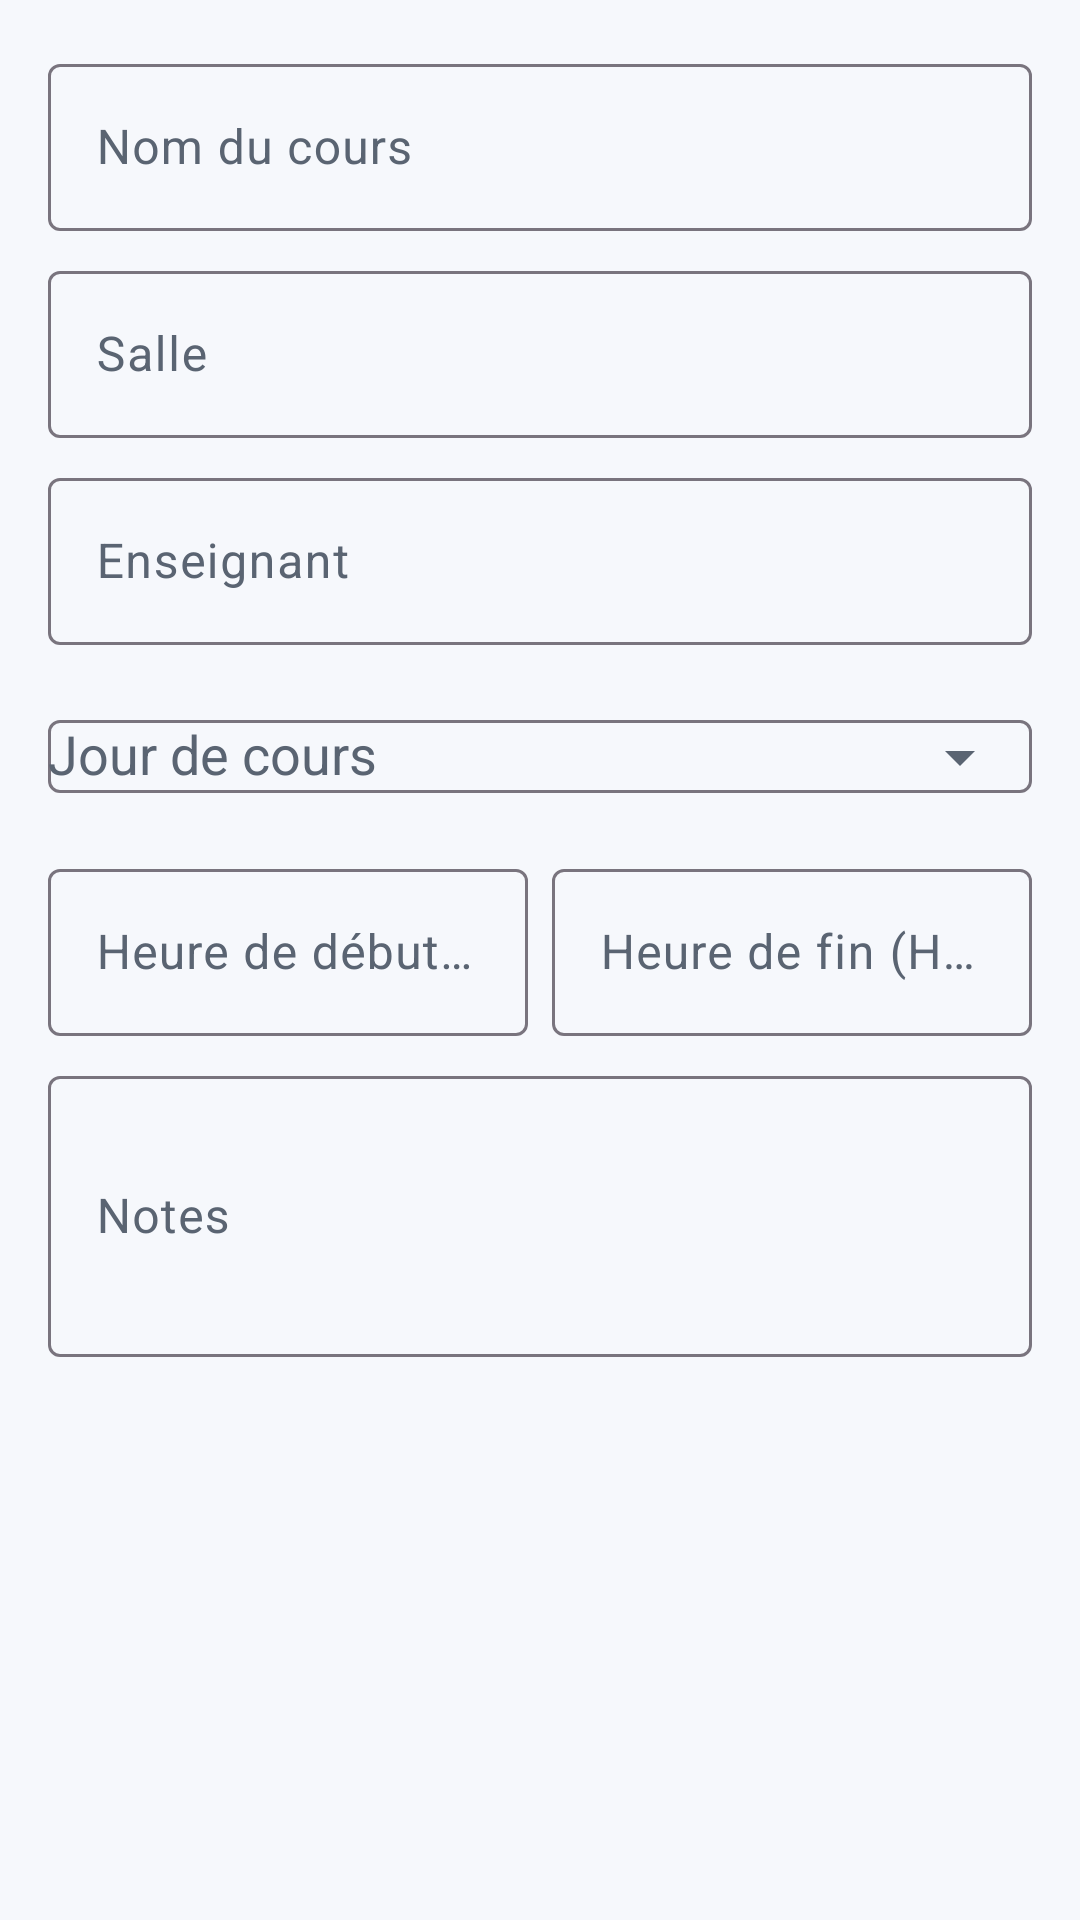

Here is an Android app screen rendered from its layout file. Give the layout XML and the strings, colors and styles it references.
<!-- AndroidManifest.xml: application theme Theme.VieCampus -->
<!-- res/layout/dialog_add_course.xml -->
<?xml version="1.0" encoding="utf-8"?>
<ScrollView xmlns:android="http://schemas.android.com/apk/res/android"
    xmlns:app="http://schemas.android.com/apk/res-auto"
    android:layout_width="match_parent"
    android:layout_height="wrap_content"
    android:padding="16dp">

    <LinearLayout
        android:layout_width="match_parent"
        android:layout_height="wrap_content"
        android:orientation="vertical"
        android:paddingBottom="8dp">

        <com.google.android.material.textfield.TextInputLayout
            android:layout_width="match_parent"
            android:layout_height="wrap_content"
            android:hint="@string/course_name">

            <com.google.android.material.textfield.TextInputEditText
                android:id="@+id/courseNameInput"
                android:layout_width="match_parent"
                android:layout_height="wrap_content"
                android:singleLine="true" />
        </com.google.android.material.textfield.TextInputLayout>

        <com.google.android.material.textfield.TextInputLayout
            android:layout_width="match_parent"
            android:layout_height="wrap_content"
            android:layout_marginTop="8dp"
            android:hint="@string/course_location">

            <com.google.android.material.textfield.TextInputEditText
                android:id="@+id/courseLocationInput"
                android:layout_width="match_parent"
                android:layout_height="wrap_content"
                android:singleLine="true" />
        </com.google.android.material.textfield.TextInputLayout>

        <com.google.android.material.textfield.TextInputLayout
            android:layout_width="match_parent"
            android:layout_height="wrap_content"
            android:layout_marginTop="8dp"
            android:hint="@string/course_instructor">

            <com.google.android.material.textfield.TextInputEditText
                android:id="@+id/courseInstructorInput"
                android:layout_width="match_parent"
                android:layout_height="wrap_content"
                android:singleLine="true" />
        </com.google.android.material.textfield.TextInputLayout>

        <com.google.android.material.textfield.TextInputLayout
            android:layout_width="match_parent"
            android:layout_height="wrap_content"
            android:layout_marginTop="8dp"
            android:hint="@string/course_day"
            app:endIconMode="dropdown_menu">

            <com.google.android.material.textfield.MaterialAutoCompleteTextView
                android:id="@+id/courseDayInput"
                android:layout_width="match_parent"
                android:layout_height="wrap_content"
                android:inputType="none"
                android:cursorVisible="false" />
        </com.google.android.material.textfield.TextInputLayout>

        <LinearLayout
            android:layout_width="match_parent"
            android:layout_height="wrap_content"
            android:layout_marginTop="8dp"
            android:orientation="horizontal">

            <com.google.android.material.textfield.TextInputLayout
                android:layout_width="0dp"
                android:layout_height="wrap_content"
                android:layout_weight="1"
                android:hint="@string/course_start_time">

                <com.google.android.material.textfield.TextInputEditText
                    android:id="@+id/courseStartInput"
                    android:layout_width="match_parent"
                    android:layout_height="wrap_content"
                    android:inputType="time"
                    android:singleLine="true" />
            </com.google.android.material.textfield.TextInputLayout>

            <Space
                android:layout_width="8dp"
                android:layout_height="wrap_content" />

            <com.google.android.material.textfield.TextInputLayout
                android:layout_width="0dp"
                android:layout_height="wrap_content"
                android:layout_weight="1"
                android:hint="@string/course_end_time">

                <com.google.android.material.textfield.TextInputEditText
                    android:id="@+id/courseEndInput"
                    android:layout_width="match_parent"
                    android:layout_height="wrap_content"
                    android:inputType="time"
                    android:singleLine="true" />
            </com.google.android.material.textfield.TextInputLayout>
        </LinearLayout>

        <com.google.android.material.textfield.TextInputLayout
            android:layout_width="match_parent"
            android:layout_height="wrap_content"
            android:layout_marginTop="8dp"
            android:hint="@string/course_notes">

            <com.google.android.material.textfield.TextInputEditText
                android:id="@+id/courseNotesInput"
                android:layout_width="match_parent"
                android:layout_height="wrap_content"
                android:lines="3" />
        </com.google.android.material.textfield.TextInputLayout>
    </LinearLayout>
</ScrollView>
<!-- resources referenced by this layout -->
<resources>
  <string name="course_day">Jour de cours</string>
  <string name="course_end_time">Heure de fin (HH:MM)</string>
  <string name="course_instructor">Enseignant</string>
  <string name="course_location">Salle</string>
  <string name="course_name">Nom du cours</string>
  <string name="course_notes">Notes</string>
  <string name="course_start_time">Heure de début (HH:MM)</string>
  <style name="Theme.VieCampus" parent="Base.Theme.VieCampus" />
  <style name="Base.Theme.VieCampus" parent="Theme.Material3.Light.NoActionBar">
          <item name="colorPrimary">@color/vc_primary</item>
          <item name="colorOnPrimary">@color/vc_on_primary</item>
          <item name="colorSecondary">@color/vc_secondary</item>
          <item name="colorSurface">@color/vc_surface</item>
          <item name="colorSurfaceVariant">@color/vc_surface_alt</item>
          <item name="android:colorBackground">@color/vc_background</item>
          <item name="colorOnSurface">@color/vc_text_primary</item>
          <item name="colorOnSurfaceVariant">@color/vc_text_secondary</item>
          <item name="android:statusBarColor">@color/vc_primary</item>
          <item name="android:navigationBarColor">@color/vc_surface</item>
          <item name="android:windowBackground">@color/vc_background</item>
          <item name="android:windowLightStatusBar">false</item>
          <item name="toolbarStyle">@style/VieCampus.Toolbar</item>
      </style>
  <color name="vc_primary">#1C4D89</color>
  <color name="vc_on_primary">#FFFFFFFF</color>
  <color name="vc_secondary">#5D8EEB</color>
  <color name="vc_surface">#F6F8FC</color>
  <color name="vc_surface_alt">#E9EEF9</color>
  <color name="vc_background">#F6F8FC</color>
  <color name="vc_text_primary">#1F2933</color>
  <color name="vc_text_secondary">#5A6472</color>
  <style name="VieCampus.Toolbar" parent="Widget.Material3.Toolbar">
          <item name="android:background">@color/vc_primary</item>
          <item name="titleTextColor">@color/vc_on_primary</item>
          <item name="subtitleTextColor">@color/vc_on_primary</item>
          <item name="android:elevation">0dp</item>
      </style>
</resources>
